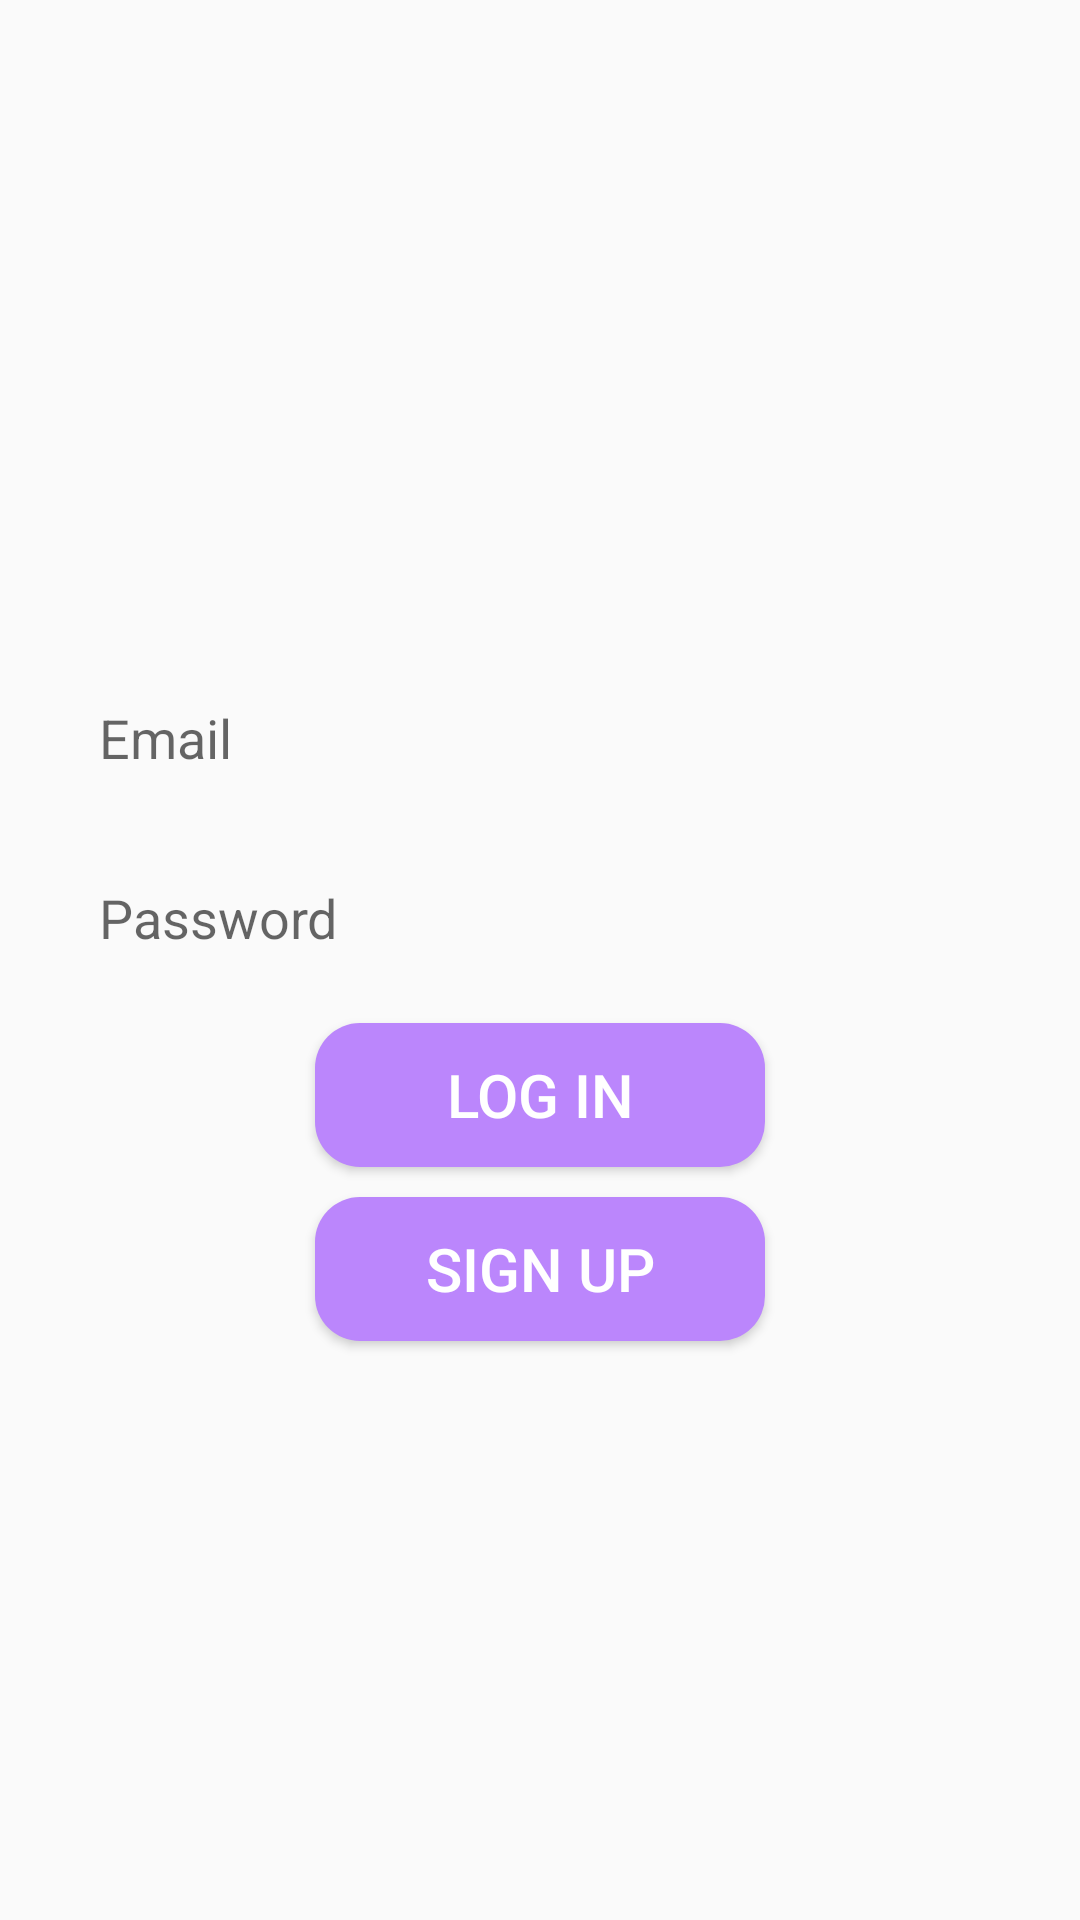

Produce the Android XML layout that renders to this screen, including the resource entries it uses.
<!-- AndroidManifest.xml: application theme Theme.JaysMessenger -->
<!-- res/layout/activity_login.xml -->
<?xml version="1.0" encoding="utf-8"?>
<RelativeLayout xmlns:android="http://schemas.android.com/apk/res/android"
    xmlns:app="http://schemas.android.com/apk/res-auto"
    xmlns:tools="http://schemas.android.com/tools"
    android:layout_width="match_parent"
    android:layout_height="match_parent"
    tools:context=".Login">

    <ImageView
        android:id="@+id/app_logo"
        android:layout_width="166dp"
        android:layout_height="141dp"
        android:layout_centerHorizontal="true"
        android:layout_marginTop="70dp"
        android:src="@drawable/jay" />
    <EditText
        android:id="@+id/edit_email"
        android:layout_width="match_parent"
        android:layout_height="50dp"
        android:layout_below="@id/app_logo"
        android:layout_marginTop="10dp"
        android:background="@drawable/edit_background"
        android:hint="Email"
        android:paddingLeft="13dp"
        android:layout_marginLeft="20dp"
        android:layout_marginRight="20dp"/>
    <EditText
        android:id="@+id/edit_password"
        android:layout_width="match_parent"
        android:layout_height="50dp"
        android:layout_below="@id/edit_email"
        android:layout_marginTop="10dp"
        android:background="@drawable/edit_background"
        android:paddingLeft="13dp"
        android:hint="Password"
        android:layout_marginLeft="20dp"
        android:layout_marginRight="20dp"/>

    <Button
        android:id="@+id/log_in"
        android:layout_width="150dp"
        android:layout_height="wrap_content"
        android:layout_below="@id/edit_password"
        android:layout_centerHorizontal="true"
        android:layout_marginTop="10dp"
        android:background="@drawable/button_background"
        android:text="Log In"
        android:textColor="@color/white"
        android:textSize="20sp" />
    <Button
        android:id="@+id/sign_up"
        android:layout_width="150dp"
        android:layout_height="wrap_content"
        android:text="Sign up"
        android:background="@drawable/button_background"
        android:textColor="@color/white"
        android:textSize="20sp"
        android:layout_below="@id/log_in"
        android:layout_centerHorizontal="true"
        android:layout_marginTop="10dp"/>



</RelativeLayout>
<!-- resources referenced by this layout -->
<resources>
  <!-- drawable button_background (drawable) -->
  <?xml version="1.0" encoding="utf-8"?>
  <shape xmlns:android="http://schemas.android.com/apk/res/android">
  <corners android:radius="15dp"/>
      <solid android:color="@color/purple_200"/>
  </shape>
  <style name="Theme.JaysMessenger" parent="Theme.AppCompat.Light">
          
          <item name="colorPrimary">@color/purple_500</item>
          <item name="colorPrimaryVariant">@color/purple_700</item>
          <item name="colorOnPrimary">@color/white</item>
          
          <item name="colorSecondary">@color/teal_200</item>
          <item name="colorSecondaryVariant">@color/teal_700</item>
          <item name="colorOnSecondary">@color/black</item>
          
          <item name="android:statusBarColor" tools:targetApi="l">?attr/colorPrimaryVariant</item>
          
      </style>
  <!-- not gathered from this repository: default colours our renderer supplied (Android Studio template values) -->
  <color name="purple_200">#FFBB86FC</color>
  <color name="purple_500">#FF6200EE</color>
  <color name="purple_700">#FF3700B3</color>
  <color name="teal_200">#FF03DAC5</color>
  <color name="teal_700">#FF018786</color>
  <color name="black">#FF000000</color>
  <color name="white">#FFFFFFFF</color>
</resources>
